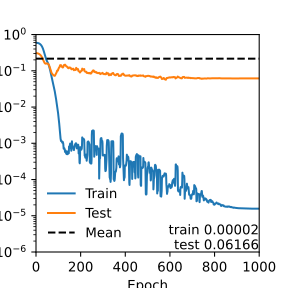

The data file committed next to this chart (first rows):
	loss	test
0	0.5952	0.3088
1	0.5945	0.3084
2	0.5937	0.3079
3	0.593	0.3074
4	0.5921	0.3069
5	0.5912	0.3064
6	0.5895	0.3053
7	0.5877	0.3041
8	0.5856	0.3028
9	0.5834	0.3014
10	0.5808	0.2998
11	0.578	0.2981
12	0.5749	0.2961
13	0.5714	0.294
14	0.5675	0.2916
15	0.5633	0.289
16	0.5585	0.2861
17	0.5533	0.283
18	0.5476	0.2796
19	0.5413	0.2759
20	0.5344	0.2719
21	0.5269	0.2675
22	0.5187	0.2629
23	0.5098	0.2579
24	0.5002	0.2526
25	0.4898	0.2469
26	0.4786	0.241
27	0.4666	0.2347
28	0.4538	0.2282
29	0.4401	0.2215
30	0.4258	0.2147
31	0.4107	0.2078
32	0.3949	0.2009
33	0.3787	0.1942
34	0.362	0.1877
35	0.3452	0.1816
36	0.3283	0.176
37	0.3118	0.1711
38	0.2957	0.1669
39	0.2803	0.1634
40	0.2657	0.1607
41	0.2522	0.1589
42	0.2399	0.1577
43	0.2288	0.1572
44	0.2191	0.1572
45	0.2105	0.1576
46	0.203	0.1582
47	0.1963	0.1587
48	0.1905	0.1593
49	0.1853	0.1598
50	0.1805	0.1599
51	0.1758	0.1596
52	0.1713	0.1589
53	0.1667	0.1578
54	0.1618	0.1559
55	0.1567	0.1538
56	0.1513	0.1508
57	0.1455	0.1474
58	0.1393	0.1433
59	0.1329	0.1388
... 940 more rows
